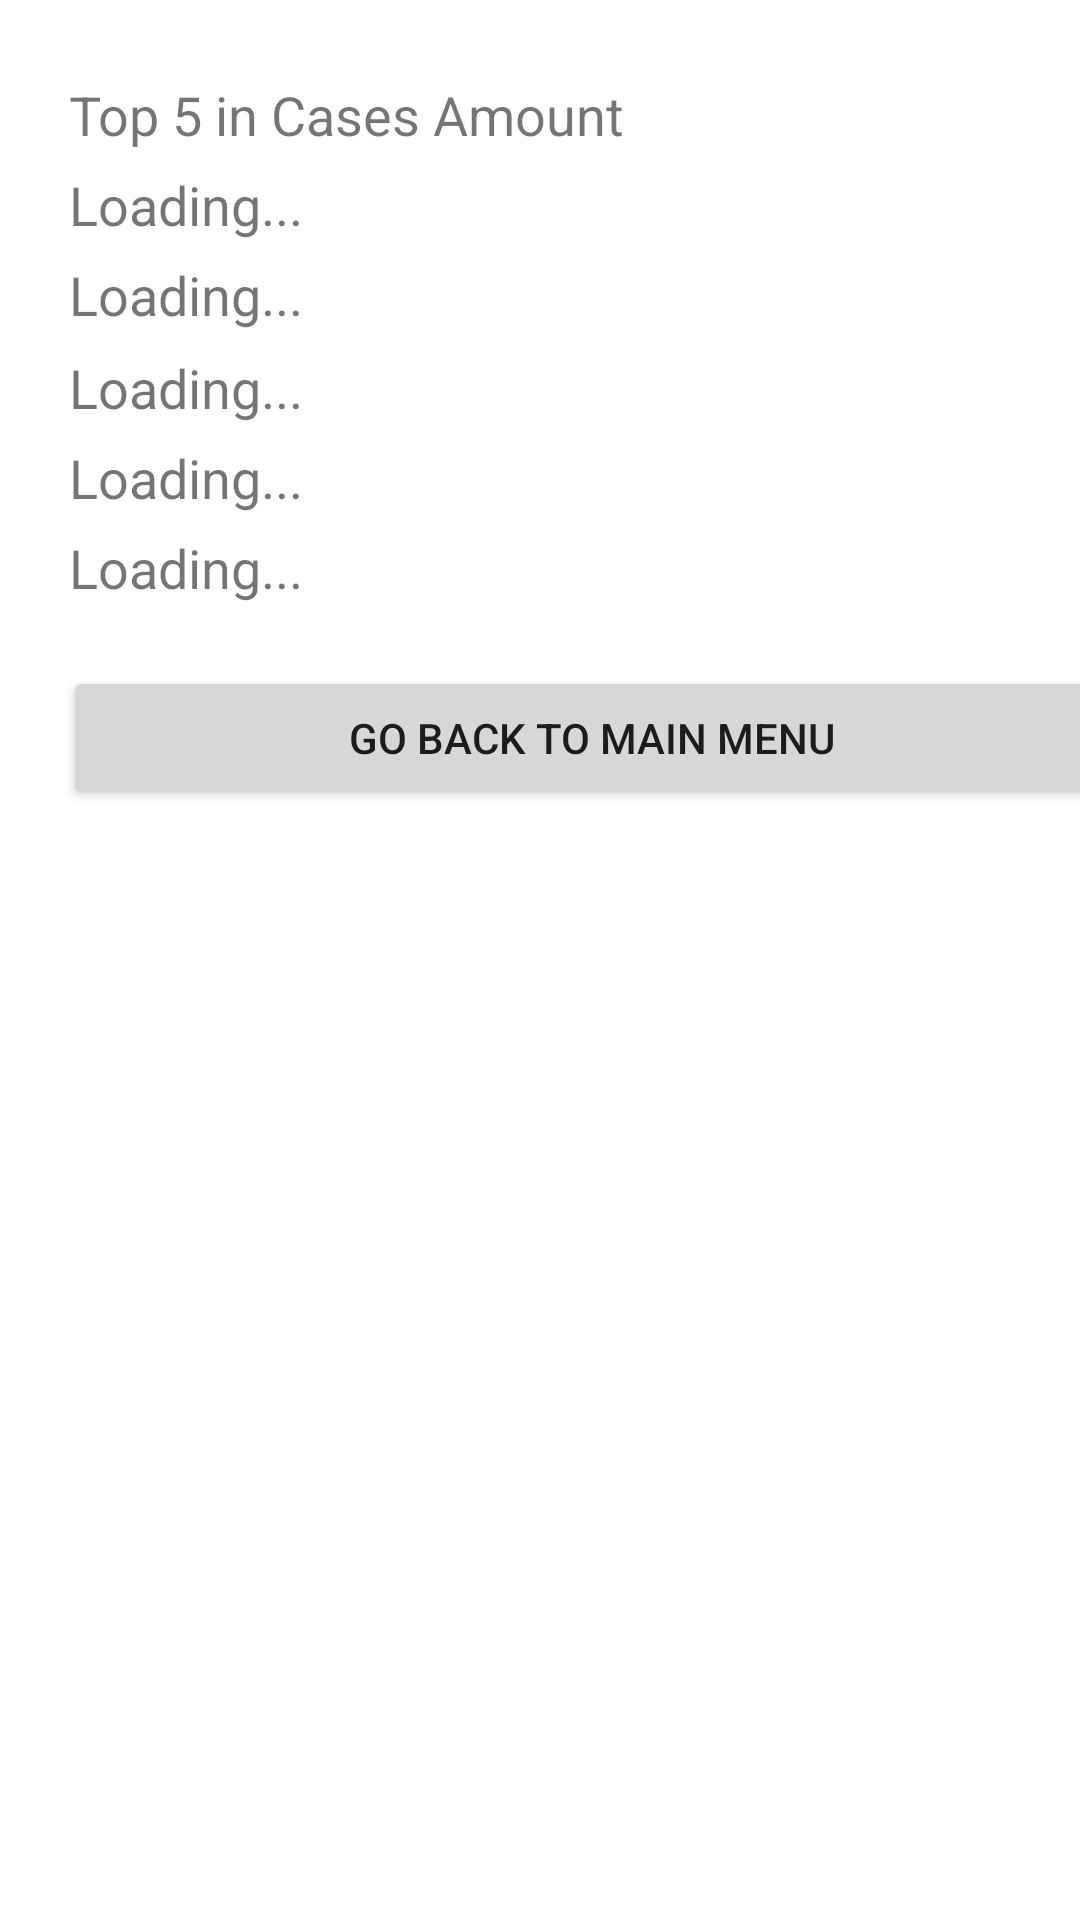

Produce the Android XML layout that renders to this screen, including the resource entries it uses.
<!-- AndroidManifest.xml: application theme Theme.Example -->
<!-- res/layout/activity_covid_data_ranking.xml -->
<?xml version="1.0" encoding="utf-8"?>
<AbsoluteLayout xmlns:android="http://schemas.android.com/apk/res/android"
    xmlns:app="http://schemas.android.com/apk/res-auto"
    xmlns:tools="http://schemas.android.com/tools"
    android:layout_width="match_parent"
    android:layout_height="match_parent"
    tools:context=".CovidDataRankingActivity">

    

    
    <TextView
        android:id="@+id/title"
        android:layout_width="300dp"
        android:layout_height="30dp"
        android:layout_x="23dp"
        android:layout_y="26dp"
        android:text="Top 5 in Cases Amount"
        android:textSize="18sp" />

    <TextView
        android:id="@+id/first_country"
        android:layout_width="wrap_content"
        android:layout_height="30dp"
        android:layout_x="23dp"
        android:layout_y="56dp"
        android:text="Loading..."
        android:textSize="18sp" />

    <TextView
        android:id="@+id/first_amount"
        android:layout_width="273dp"
        android:layout_height="30dp"
        android:layout_x="202dp"
        android:layout_y="56dp"
        android:text=""
        android:textSize="18sp" />


    

    <TextView
        android:id="@+id/second_country"
        android:layout_width="wrap_content"
        android:layout_height="30dp"
        android:layout_x="23dp"
        android:layout_y="86dp"
        android:text="Loading..."
        android:textSize="18sp" />

    <TextView
        android:id="@+id/second_amount"
        android:layout_width="279dp"
        android:layout_height="30dp"
        android:layout_x="202dp"
        android:layout_y="87dp"
        android:text=""
        android:textSize="18sp" />


    

    <TextView
        android:id="@+id/third_country"
        android:layout_width="wrap_content"
        android:layout_height="30dp"
        android:layout_x="23dp"
        android:layout_y="117dp"
        android:text="Loading..."
        android:textSize="18sp" />

    <TextView
        android:id="@+id/third_amount"
        android:layout_width="252dp"
        android:layout_height="30dp"
        android:layout_x="202dp"
        android:layout_y="117dp"
        android:text=""
        android:textSize="18sp" />


    

    <TextView
        android:id="@+id/fourth_country"
        android:layout_width="wrap_content"
        android:layout_height="30dp"
        android:layout_x="23dp"
        android:layout_y="147dp"
        android:text="Loading..."
        android:textSize="18sp" />

    <TextView
        android:id="@+id/fourth_amount"
        android:layout_width="261dp"
        android:layout_height="30dp"
        android:layout_x="202dp"
        android:layout_y="147dp"
        android:text=""
        android:textSize="18sp" />

    

    <TextView
        android:id="@+id/fifth_country"
        android:layout_width="wrap_content"
        android:layout_height="30dp"
        android:layout_x="23dp"
        android:layout_y="177dp"
        android:text="Loading..."
        android:textSize="18sp" />

    <TextView
        android:id="@+id/fifth_amount"
        android:layout_width="269dp"
        android:layout_height="30dp"
        android:layout_x="202dp"
        android:layout_y="177dp"
        android:text=""
        android:textSize="18sp" />

    <Button
        android:id="@+id/mainMenuButton"
        android:layout_width="353dp"
        android:layout_height="wrap_content"
        android:layout_x="21dp"
        android:layout_y="222dp"
        android:onClick="goToMainMenu"
        android:text="Go back to main menu" />

</AbsoluteLayout>
<!-- resources referenced by this layout -->
<resources>
  <style name="Theme.Example" parent="Theme.MaterialComponents.DayNight.DarkActionBar">
          
          <item name="colorPrimary">@color/radical_red</item>
          <item name="colorPrimaryVariant">@color/radical_red_variant</item>
          <item name="colorOnPrimary">@color/white</item>
          
          <item name="colorSecondary">@color/teal_200</item>
          <item name="colorSecondaryVariant">@color/teal_700</item>
          <item name="colorOnSecondary">@color/black</item>
          
          <item name="android:statusBarColor" tools:targetApi="l">?attr/colorPrimaryVariant</item>
          
      </style>
  <color name="radical_red">#FF3366</color>
  <color name="radical_red_variant">#CC2851</color>
  <color name="white">#FFFFFFFF</color>
  <color name="teal_200">#FF03DAC5</color>
  <color name="teal_700">#FF018786</color>
  <color name="black">#FF000000</color>
</resources>
